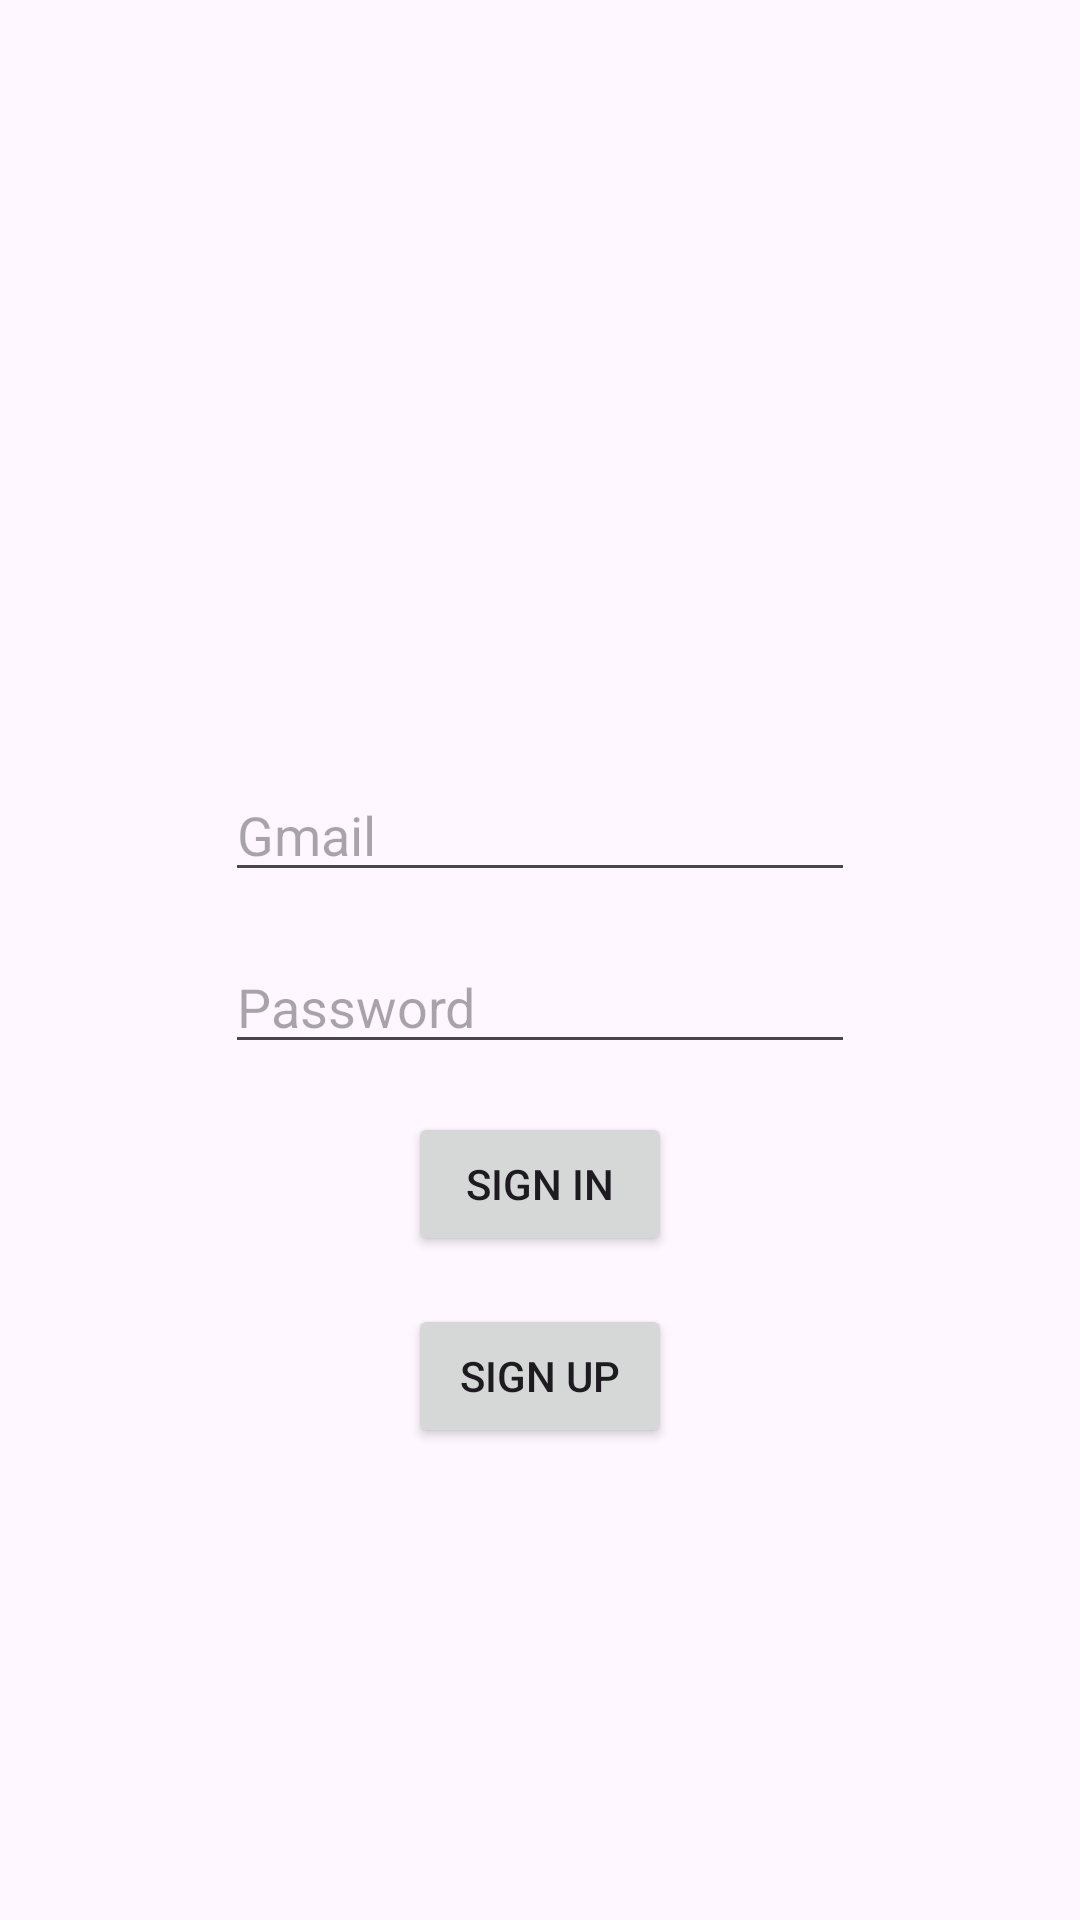

Android layout source for this screen:
<!-- AndroidManifest.xml: application theme Theme.ToDoApp -->
<!-- res/layout/fragment_login.xml -->
<?xml version="1.0" encoding="utf-8"?>
<androidx.constraintlayout.widget.ConstraintLayout xmlns:android="http://schemas.android.com/apk/res/android"
    xmlns:app="http://schemas.android.com/apk/res-auto"
    xmlns:tools="http://schemas.android.com/tools"
    android:layout_width="match_parent"
    android:layout_height="match_parent">

    <EditText
        android:id="@+id/emailTextEdit"
        android:layout_width="wrap_content"
        android:layout_height="wrap_content"
        android:layout_marginTop="256dp"
        android:ems="10"
        android:hint="@string/gmail_hint"
        android:inputType="text"
        app:layout_constraintEnd_toEndOf="parent"
        app:layout_constraintStart_toStartOf="parent"
        app:layout_constraintTop_toTopOf="parent" />

    <EditText
        android:id="@+id/passwordEditText"
        android:layout_width="wrap_content"
        android:layout_height="wrap_content"
        android:layout_marginTop="16dp"
        android:ems="10"
        android:hint="@string/password_hint"
        android:inputType="textPassword"
        app:layout_constraintEnd_toEndOf="parent"
        app:layout_constraintStart_toStartOf="parent"
        app:layout_constraintTop_toBottomOf="@+id/emailTextEdit" />

    <Button
        android:id="@+id/signInButton"
        android:layout_width="wrap_content"
        android:layout_height="wrap_content"
        android:layout_marginTop="16dp"
        android:text="@string/sign_in"
        app:layout_constraintEnd_toEndOf="parent"
        app:layout_constraintStart_toStartOf="parent"
        app:layout_constraintTop_toBottomOf="@+id/passwordEditText" />

    <Button
        android:id="@+id/signUpButton"
        android:layout_width="wrap_content"
        android:layout_height="wrap_content"
        android:layout_marginTop="16dp"
        android:text="@string/sign_up"
        app:layout_constraintEnd_toEndOf="parent"
        app:layout_constraintStart_toStartOf="parent"
        app:layout_constraintTop_toBottomOf="@+id/signInButton" />
</androidx.constraintlayout.widget.ConstraintLayout>
<!-- resources referenced by this layout -->
<resources>
  <string name="gmail_hint">Gmail</string>
  <string name="password_hint">Password</string>
  <string name="sign_in">Sign In</string>
  <string name="sign_up">Sign Up</string>
  <style name="Theme.ToDoApp" parent="Base.Theme.ToDoApp" />
  <style name="Base.Theme.ToDoApp" parent="Theme.Material3.DayNight.NoActionBar">
          <item name="item_task_color">#F5F5DC</item>
          <item name="background_color">#FFF8DC</item>
          <item name="background_action_bar_color">#FAFAD2</item>
          <item name="fab_button_color">#F2DDC6</item>
  
          <item name="priority_low_color">#67AE7E</item>
          <item name="priority_middle_color">#ECD37F</item>
          <item name="priority_high_color">#DD422E</item>
  
          <item name="not_in_progress_color">#D2CBBF</item>
          <item name="in_progress_color">#ECD37F</item>
          <item name="not_done_color">#DD422E</item>
          <item name="status_done_border_color">#67AE7E</item>
      </style>
</resources>
